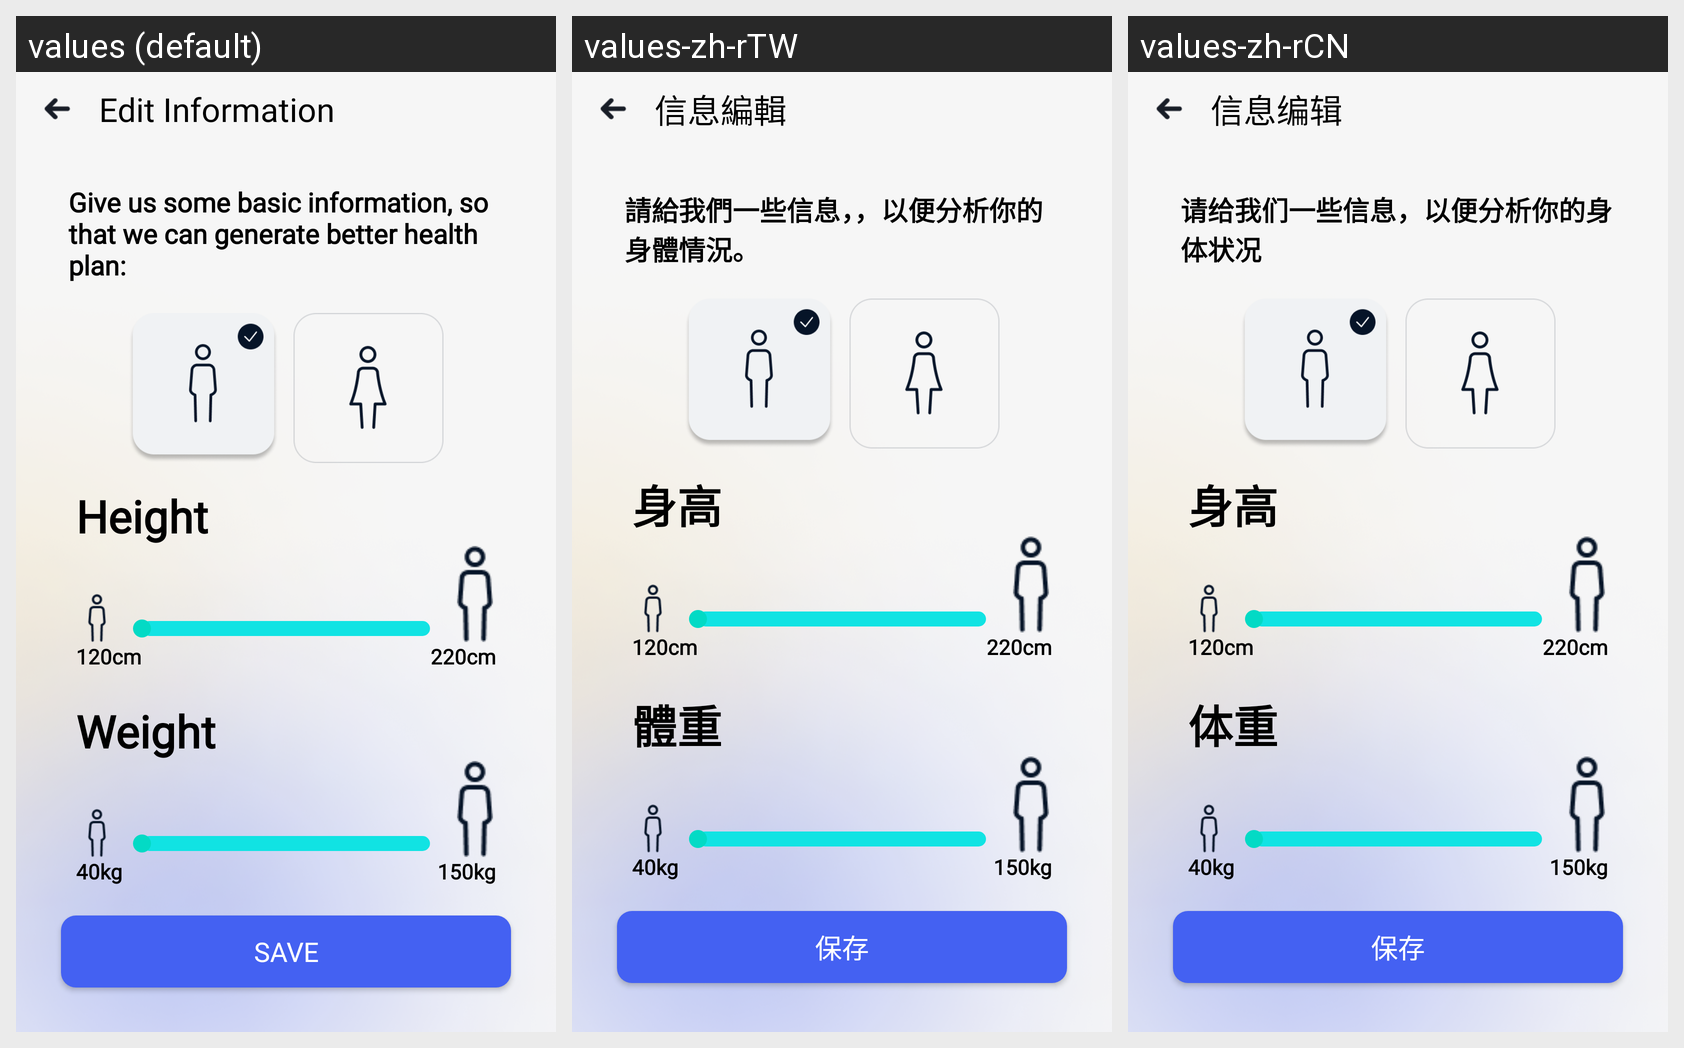

For this localized Android screen grid, give each drawn string resource with its value in every locale shown.
Android screen res/layout/activity_edit_info.xml rendered under 3 locales, left to right: values (default), values-zh-rTW, values-zh-rCN. Device: Nexus 5 (rendered at 1080×1920; each locale shown at half size, 540×960, under a caption strip naming it); theme Theme.HealthDiary.
Strings drawn on this screen, with the default value and each locale's value (text and hints the layout hard-codes, and strings that could not be matched under every locale, appear in the picture but are not listed):

edit_information
  values: Edit Information
  values-zh-rTW: 信息編輯
  values-zh-rCN: 信息编辑

give_us_some_basic_information_so_that_we_can_generate_better_health_plan
  values: Give us some basic information, so that we can generate better health plan:
  values-zh-rTW: 請給我們一些信息，，以便分析你的身體情況。
  values-zh-rCN: 请给我们一些信息，以便分析你的身体状况

height
  values: Height
  values-zh-rTW: 身高
  values-zh-rCN: 身高

weight
  values: Weight
  values-zh-rTW: 體重
  values-zh-rCN: 体重

save
  values: Save
  values-zh-rTW: 保存
  values-zh-rCN: 保存
